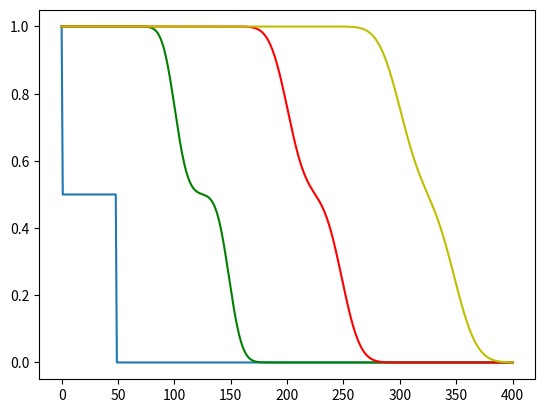

Write the Python code that produced this figure.
import numpy as np
import matplotlib.pyplot as plt


class Graph(object):

    def __init__(self,dx,dt):
        self.dt=dt
        self.dx=dx
        self.x=np.arange(0,401,1)
        self.t=np.arange(0,3,1)
        self.v=100

    def iter(self,rho, n):
        nRho = np.zeros(401)
        for j in range(len(self.x)):
            if j ==0:
                nRho[j] = rho[j]
            elif j==401:
                nRho[j] = rho[j]
            else:
                nRho[j] = ((self.v*self.dt)/self.dx)*(rho[j-1]-rho[j])+rho[j]
        return nRho




rho=np.zeros(401)
rho[0]=1

for i in range(1,49):
    rho[i]=0.5


#print(rho)
A=Graph(1.0, 0.002)
#B=np.empty((1,1500))
B = A.iter(rho,1)
B = np.vstack((B,A.iter(B,i)))
#print(B[1])
for i in range(2,1501):
    B = np.vstack((B,A.iter(B[i-1],i)))

#print(rho)
plt.plot(A.x,rho)
plt.plot(A.x,B[500],'g')
plt.plot(A.x,B[1000],'r')
plt.plot(A.x,B[1500],'y')
plt.savefig('plot.png')
plt.show()
